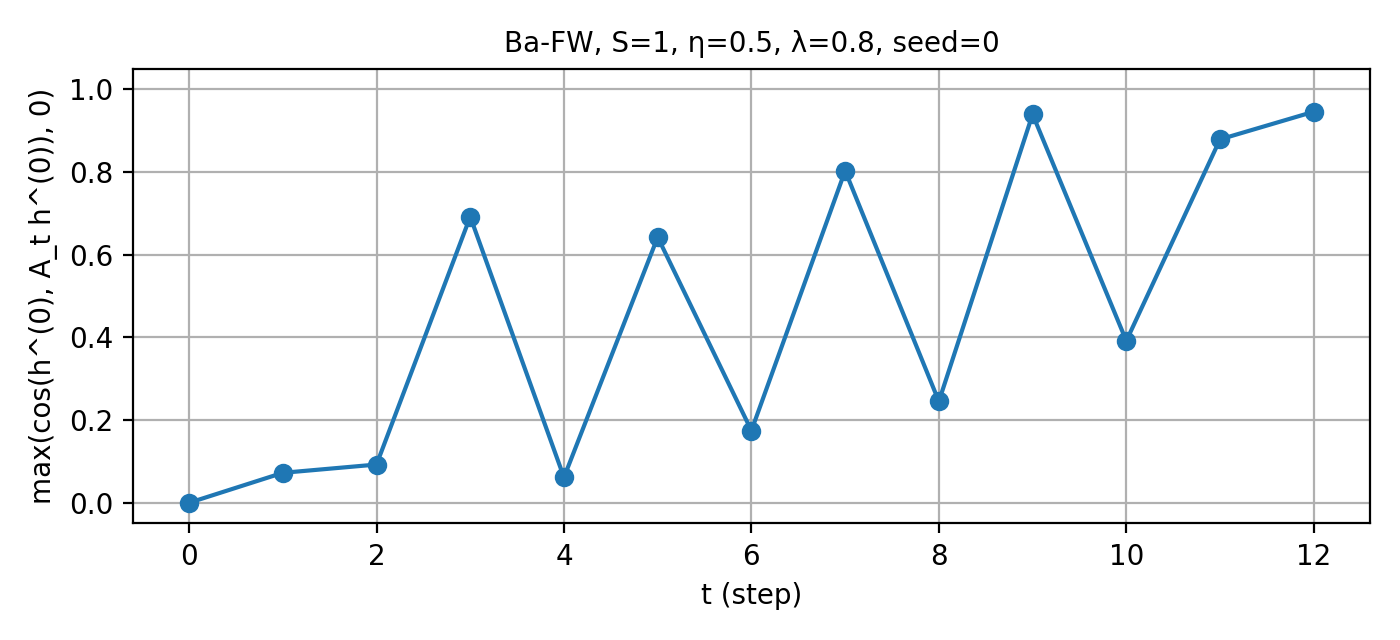

Source data for this figure (header and first rows):
t, cos_raw, cos_pos
0, 0.0, 0.0
1, 0.07245, 0.07245
2, 0.09248, 0.09248
3, 0.6919, 0.6919
4, 0.06143, 0.06143
5, 0.6425, 0.6425
6, 0.1746, 0.1746
7, 0.803, 0.803
8, 0.2452, 0.2452
9, 0.9397, 0.9397
10, 0.3916, 0.3916
11, 0.879, 0.879
12, 0.9458, 0.9458
